The GitHub repository martinsaxa/jute-disease-dataset contains a labelled image folder "dataset" with 5 categories: dieback, fresh, holed, mosaic, stem soft rot. Examples follow, each with its label.

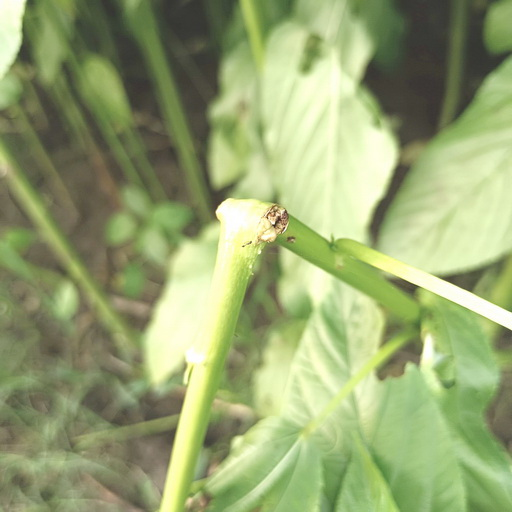
Label: stem soft rot

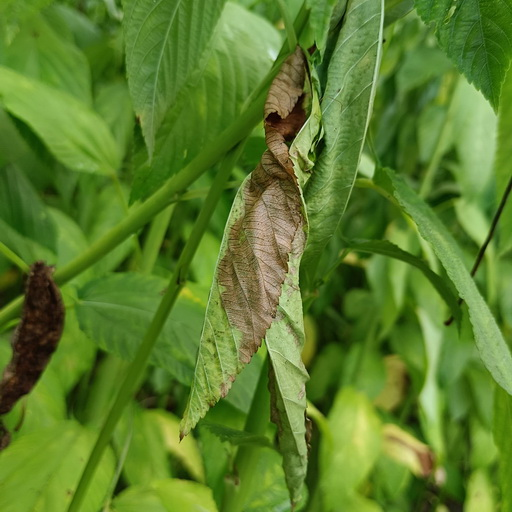
Label: dieback

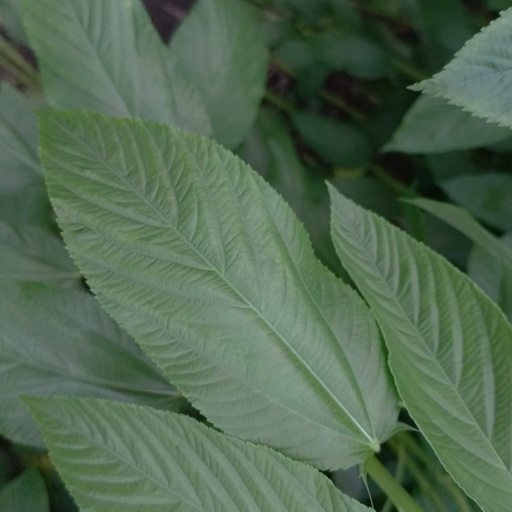
Label: fresh

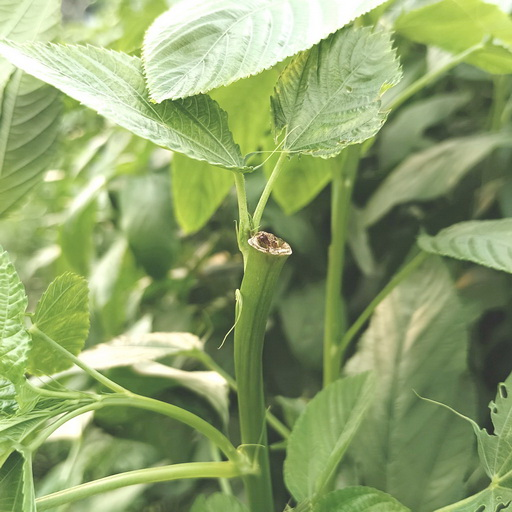
Label: stem soft rot

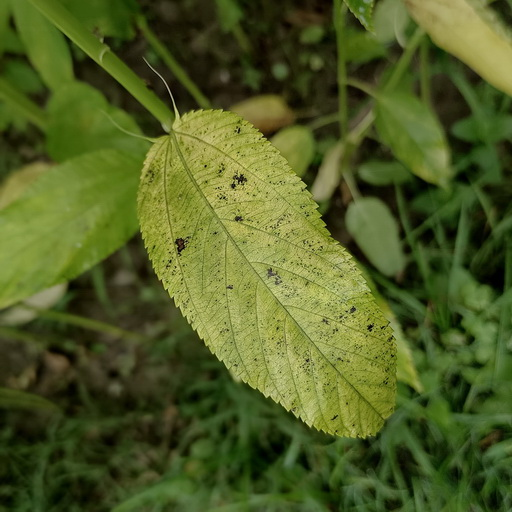
Label: mosaic

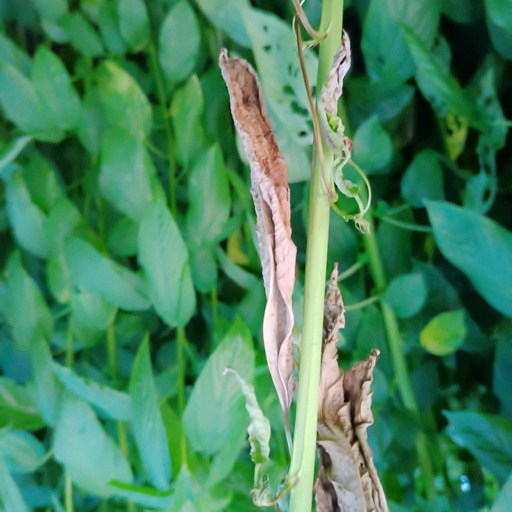
Label: holed
